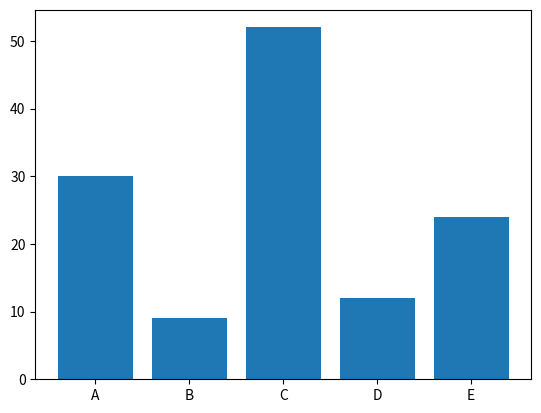

Recreate this plot in Python.
import matplotlib.pyplot as plot

x = ['A', 'B', 'C', 'D', 'E']
y = [30, 9, 52, 12, 24]

plot.bar(x, y)

plot.show()